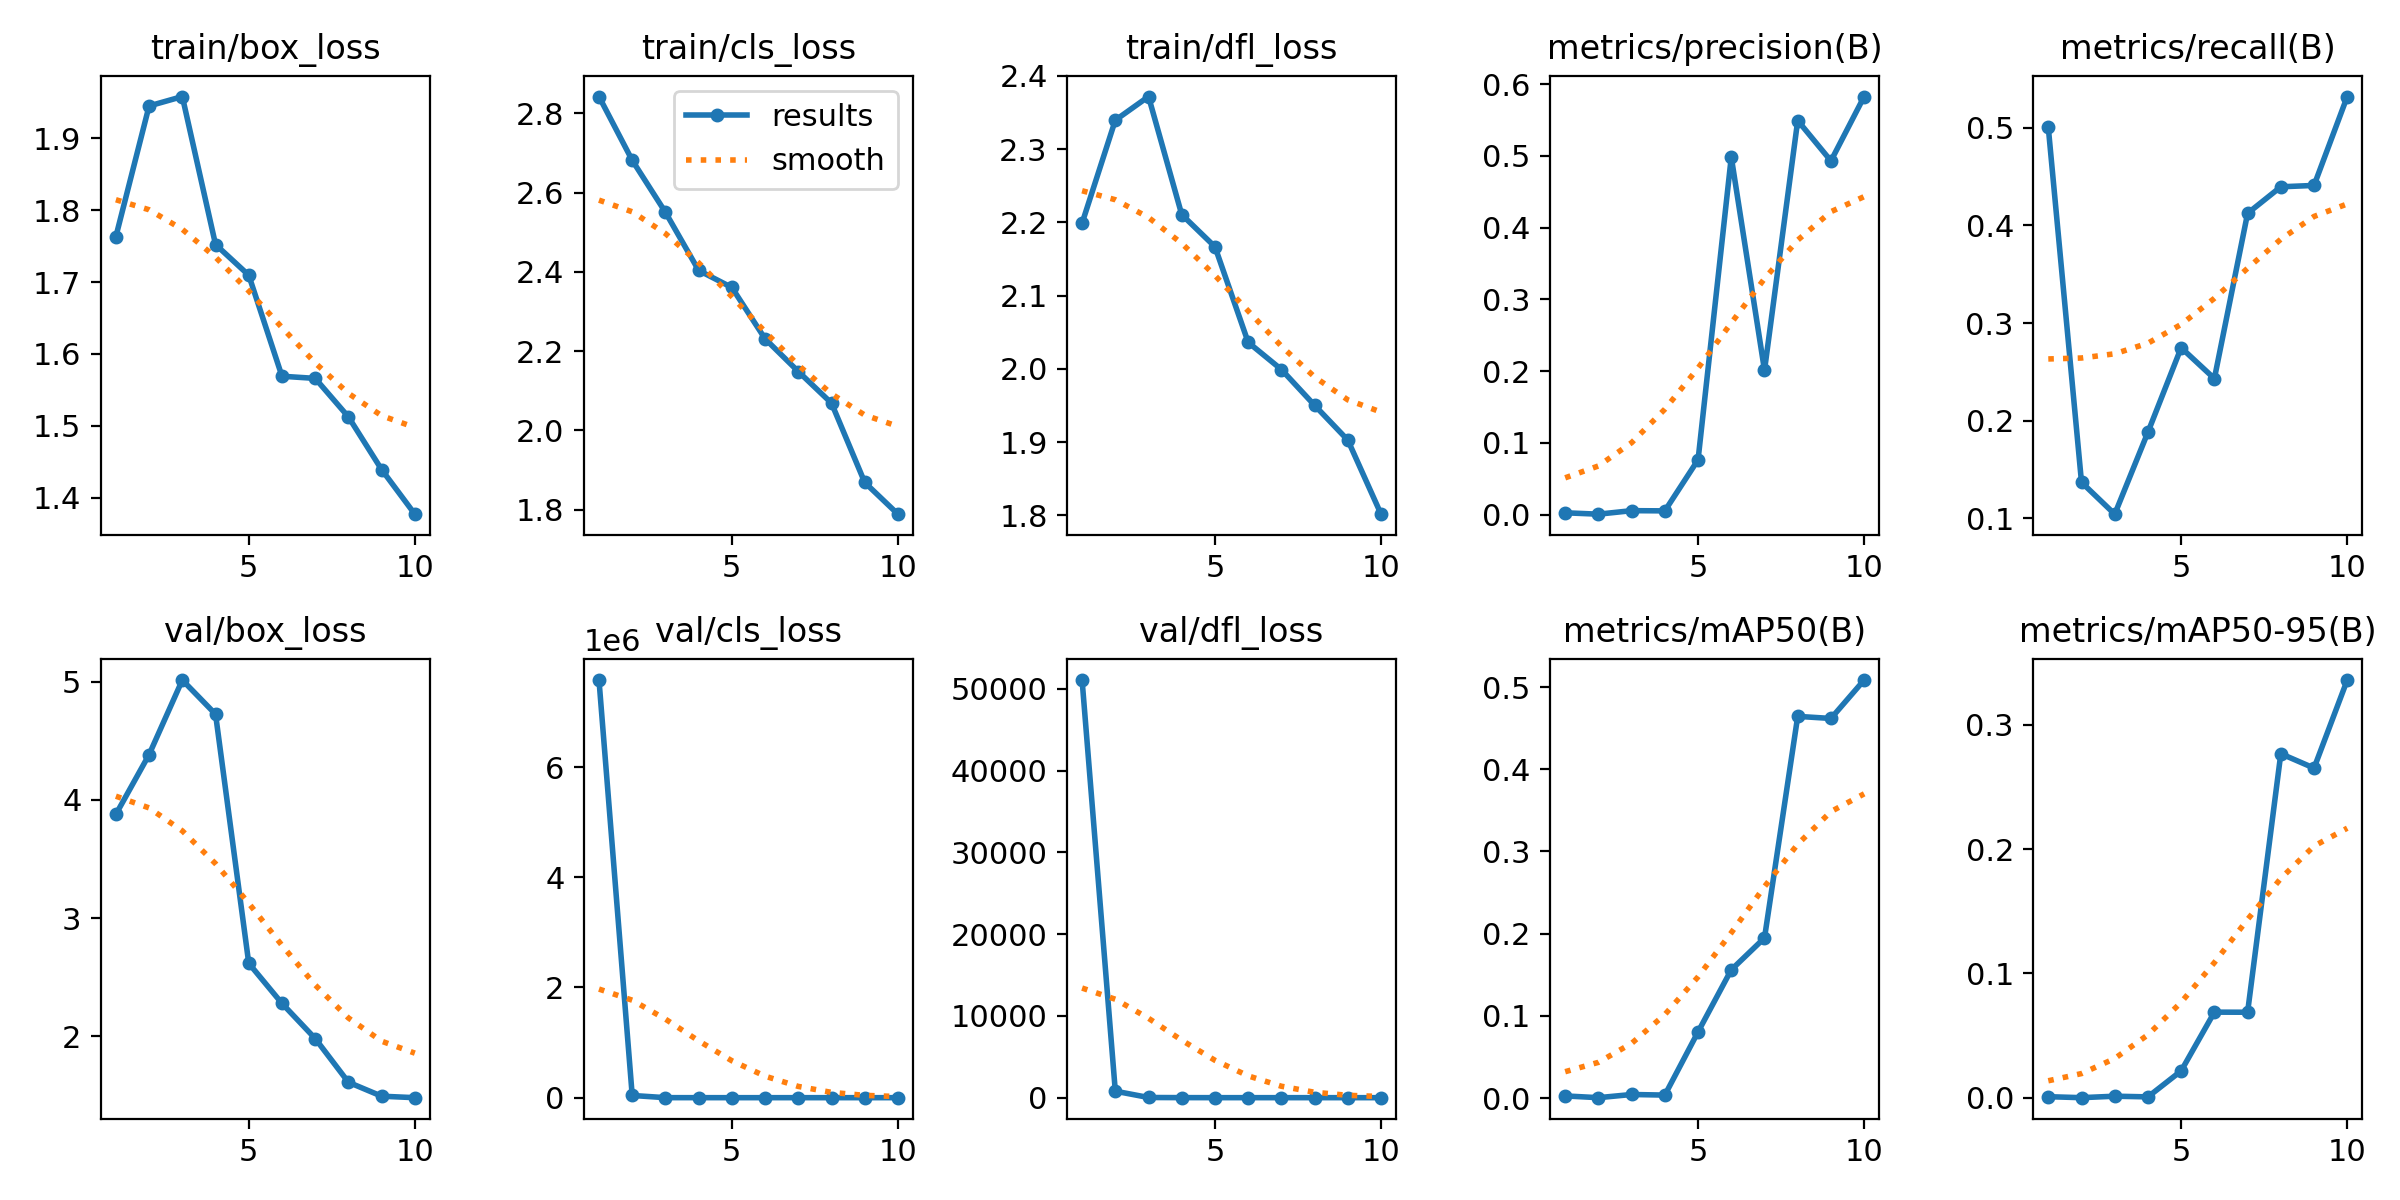

Source data for this figure (header and first rows):
epoch, train/box_loss, train/cls_loss, train/dfl_loss, metrics/precision(B), metrics/recall(B), metrics/mAP50(B), metrics/mAP50-95(B), val/box_loss, val/cls_loss, val/dfl_loss, lr/pg0, lr/pg1, lr/pg2
1, 1.763, 2.842, 2.199, 0.00252, 0.5003, 0.00255, 0.00088, 3.878, 7.5784e+06, 51075, 0.07075, 0.00325, 0.00325
2, 1.945, 2.681, 2.34, 0.0006, 0.1368, 0.00042, 9e-05, 4.383, 40097, 795.9, 0.0401, 0.005932, 0.005932
3, 1.958, 2.55, 2.372, 0.0055, 0.1042, 0.00429, 0.00127, 5.013, 290, 23.45, 0.008786, 0.007953, 0.007953
4, 1.752, 2.404, 2.211, 0.00521, 0.1882, 0.00357, 0.00074, 4.724, 161.1, 8.113, 0.00703, 0.00703, 0.00703
5, 1.71, 2.361, 2.167, 0.0764, 0.2747, 0.08046, 0.02164, 2.618, 17.26, 3.764, 0.00703, 0.00703, 0.00703
6, 1.569, 2.231, 2.036, 0.4985, 0.2431, 0.156, 0.06886, 2.279, 7.016, 3.096, 0.00604, 0.00604, 0.00604
7, 1.566, 2.148, 1.999, 0.2012, 0.4123, 0.1948, 0.06879, 1.982, 4.703, 2.489, 0.00505, 0.00505, 0.00505
8, 1.512, 2.069, 1.95, 0.5494, 0.4395, 0.4644, 0.2767, 1.612, 2.035, 2.133, 0.00406, 0.00406, 0.00406
9, 1.439, 1.869, 1.903, 0.4931, 0.4409, 0.4619, 0.2651, 1.494, 1.873, 1.908, 0.00307, 0.00307, 0.00307
10, 1.377, 1.789, 1.802, 0.5828, 0.532, 0.5086, 0.3359, 1.481, 1.788, 1.879, 0.00208, 0.00208, 0.00208
